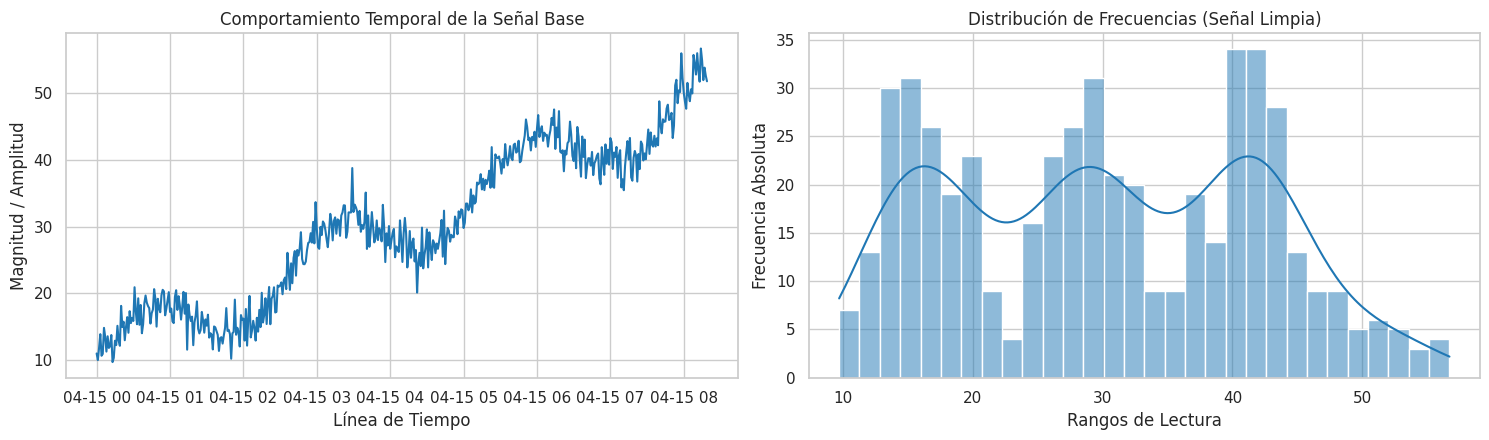
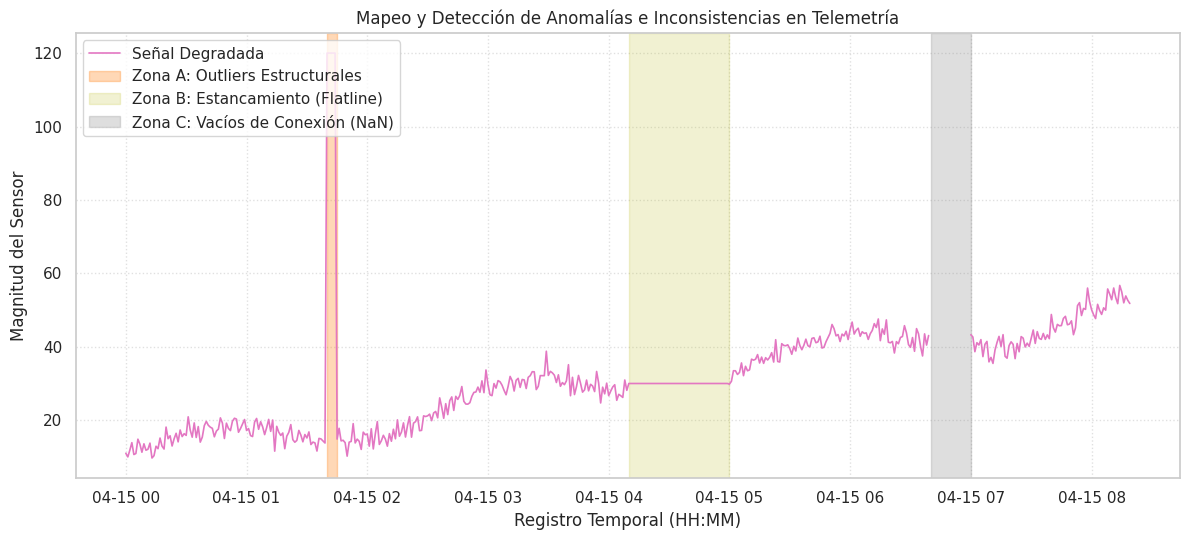
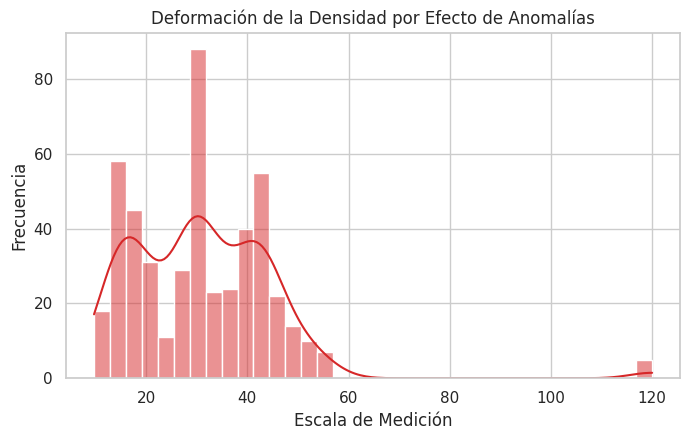

The script that saved these images, in order:
import pandas as pd
import numpy as np
import matplotlib.pyplot as plt
import seaborn as sns

# Configuración de estilo estético para los gráficos
sns.set_theme(style="whitegrid")
plt.rcParams.update({'font.size': 10, 'figure.titlesize': 12})

# =====================================================================
# 1. GENERACIÓN DE LA SERIE TEMPORAL BASE (SEÑAL SINTÉTICA LIMPIA)
# =====================================================================

np.random.seed(42)

# Muestreo temporal por minuto
vector_tiempo = pd.date_range(start='2026-04-15', periods=500, freq='min')

# Modelado de la señal: Tendencia lineal + Componente sinusoidal + Ruido gaussiano
componente_tendencia = np.linspace(10, 50, 500)
componente_oscilatoria = np.sin(np.linspace(0, 20, 500)) * 5
ruido_blanco = np.random.normal(0, 2, 500)

lecturas_sensor = componente_tendencia + componente_oscilatoria + ruido_blanco

# Construcción e indexación del DataFrame principal
df_telemetria = pd.DataFrame({'Lectura': lecturas_sensor}, index=vector_tiempo)
df_telemetria.index.name = 'Timestamp'

# --- Inspección Gráfica Inicial ---
fig, axes = plt.subplots(1, 2, figsize=(15, 4.5))

# Gráfico de línea temporal (Señal cruda)
axes[0].plot(df_telemetria.index, df_telemetria['Lectura'], color='#1f77b4', linewidth=1.5)
axes[0].set_title("Comportamiento Temporal de la Señal Base")
axes[0].set_xlabel("Línea de Tiempo")
axes[0].set_ylabel("Magnitud / Amplitud")

# Distribución estadística de la densidad
sns.histplot(df_telemetria['Lectura'], kde=True, bins=30, color='#1f77b4', ax=axes[1])
axes[1].set_title("Distribución de Frecuencias (Señal Limpia)")
axes[1].set_xlabel("Rangos de Lectura")
axes[1].set_ylabel("Frecuencia Absoluta")

plt.tight_layout()
plt.show()

print("=== Resumen Estadístico: Fase de Control ===")
print(df_telemetria.describe())
print("-" * 50)


# =====================================================================
# 2. INYECCIÓN CONTROLADA DE ANOMALÍAS E INTERFERENCIAS
# =====================================================================

# Anomalía Tipo A: Evento de Transitorio Crítico (Outliers por pico de voltaje)
df_telemetria.iloc[100:105, 0] = 120.0

# Anomalía Tipo B: Deriva / Congelamiento de Señal (Fallo en sensor / Flatline)
df_telemetria.iloc[250:300, 0] = 30.0

# Anomalía Tipo C: Pérdida de Paquetes de Datos (Apagón de enlace / NaNs)
df_telemetria.iloc[400:420, 0] = np.nan


# =====================================================================
# 3. ANÁLISIS EXPLORATORIO DE DATOS (EDA) SOBRE SEÑAL DEGRADADA
# =====================================================================

# --- Diagnóstico Temporal de Anomalías ---
plt.figure(figsize=(12, 5.5))
plt.plot(df_telemetria.index, df_telemetria['Lectura'], color='#e377c2', linewidth=1.2, label='Señal Degradada')

# Delimitación y etiquetado de zonas críticas de interferencia
plt.axvspan(df_telemetria.index[100], df_telemetria.index[105], color='#ff7f0e', alpha=0.3, label='Zona A: Outliers Estructurales')
plt.axvspan(df_telemetria.index[250], df_telemetria.index[300], color='#bcbd22', alpha=0.2, label='Zona B: Estancamiento (Flatline)')
plt.axvspan(df_telemetria.index[400], df_telemetria.index[420], color='#7f7f7f', alpha=0.25, label='Zona C: Vacíos de Conexión (NaN)')

plt.title("Mapeo y Detección de Anomalías e Inconsistencias en Telemetría")
plt.xlabel("Registro Temporal (HH:MM)")
plt.ylabel("Magnitud del Sensor")
plt.legend(loc='upper left')
plt.grid(True, linestyle=':', alpha=0.6)
plt.tight_layout()
plt.show()

# --- Análisis del Impacto en la Distribución ---
plt.figure(figsize=(7, 4.5))
sns.histplot(df_telemetria['Lectura'].dropna(), kde=True, color='#d62728', bins=35)
plt.title("Deformación de la Densidad por Efecto de Anomalías")
plt.xlabel("Escala de Medición")
plt.ylabel("Frecuencia")
plt.tight_layout()
plt.show()


# =====================================================================
# 4. DIAGNÓSTICO ESTADÍSTICO DE CALIDAD DE DATOS
# =====================================================================

print("=== Perfil de Métricas Estadísticas con Datos Corruptos ===")
print(df_telemetria.describe())
print("\n" + "="*40)
print("Auditoría de Integridad: Conteo de Registros Nulos (NaN)")
print(f"Total de vacíos detectados: {df_telemetria.isnull().sum().values[0]}")
print("="*40)
